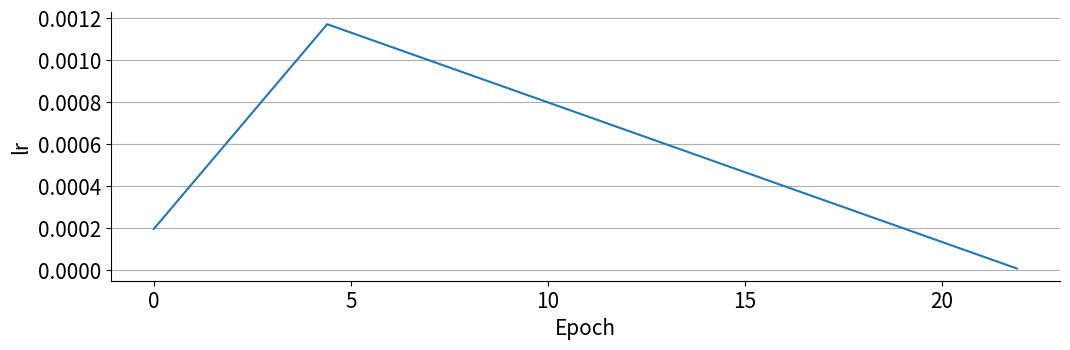

Here is the Python script that generated this plot: (Note: this script raises an exception after producing the figure.)
import matplotlib.pyplot as plt
import numpy as np
px = 1/plt.rcParams['figure.dpi']  # pixel in inches
plt.figure(figsize=(1080*px, 360*px))
ax = plt.subplot(111)

EPOCHS, BATCH_SIZE = 22, 512
epoch_list = np.arange(0,EPOCHS,.1)
lr_knots = [0, EPOCHS/5, EPOCHS]
lr_vals  = [0.1/BATCH_SIZE, 0.6/BATCH_SIZE, 0]

ax.plot(epoch_list, np.interp(epoch_list, lr_knots, lr_vals))

ax.spines['top'].set_visible(False)
ax.spines['right'].set_visible(False)

plt.xlabel('Epoch',fontsize=15)
plt.ylabel('lr',fontsize=15)
plt.xticks(fontsize=15)
plt.yticks(fontsize=15)

plt.grid(True, axis='y')

plt.tight_layout()
plt.savefig('/home/<user>/Documents/goodminima/johanwind.github.io/images/cifar94_lr.png')

plt.show()

